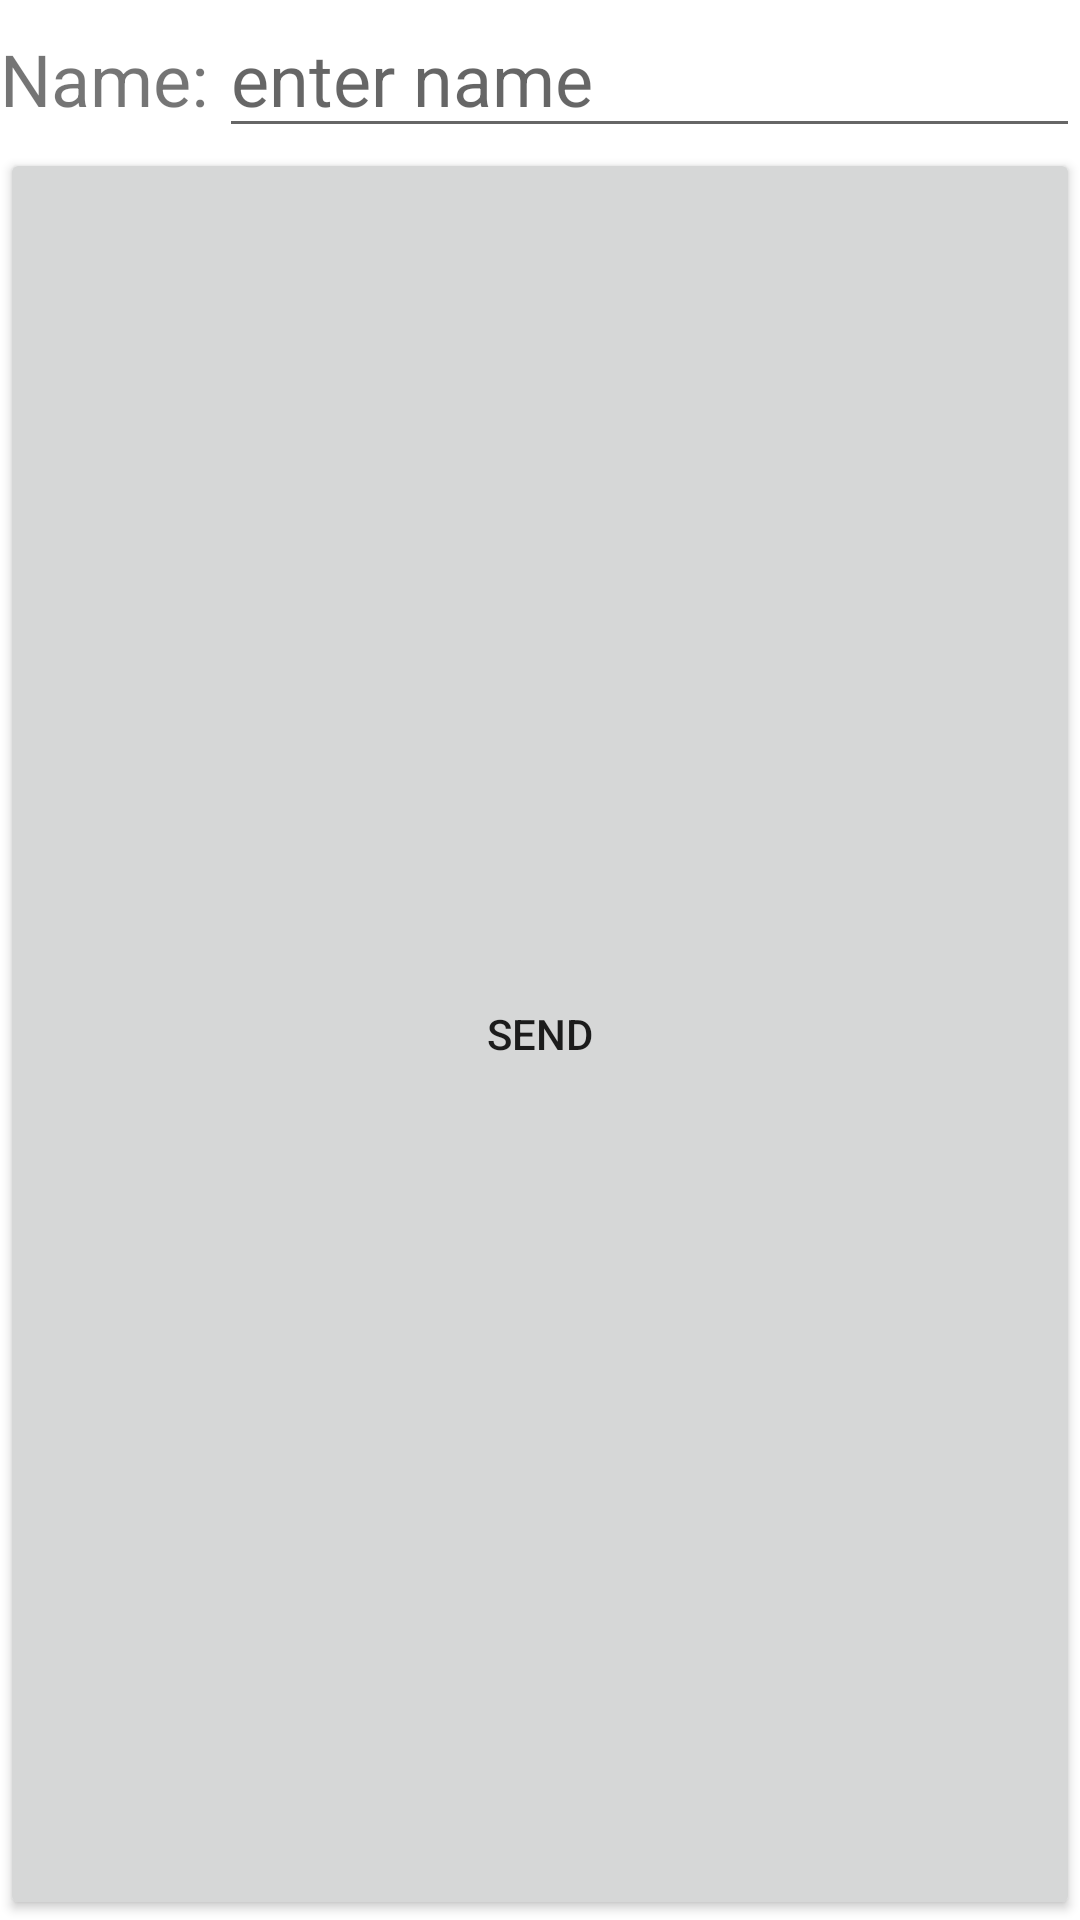

Layout XML and referenced resources for this Android screen:
<!-- AndroidManifest.xml: application theme Theme.Kotlinlabs -->
<!-- res/layout/activity_result.xml -->
<?xml version="1.0" encoding="utf-8"?>
<LinearLayout xmlns:android="http://schemas.android.com/apk/res/android"
    xmlns:app="http://schemas.android.com/apk/res-auto"
    xmlns:tools="http://schemas.android.com/tools"
    android:layout_width="match_parent"
    android:layout_height="wrap_content"
    android:orientation="vertical"
    tools:context=".ResultActivity">

    <LinearLayout
        android:layout_width="match_parent"
        android:layout_height="wrap_content"
        android:orientation="horizontal">

        <TextView
            android:id="@+id/textView3"
            android:layout_width="wrap_content"
            android:layout_height="wrap_content"
            android:layout_weight="1"
            android:text="Name:"
            android:textSize="24sp" />

        <EditText
            android:id="@+id/etResultName"
            android:layout_width="wrap_content"
            android:layout_height="wrap_content"
            android:layout_weight="1"
            android:ems="10"
            android:hint="enter name"
            android:inputType="textPersonName"
            android:textSize="24sp" />
    </LinearLayout>

    <Button
        android:id="@+id/btnSend"
        android:layout_width="match_parent"
        android:layout_height="wrap_content"
        android:layout_weight="1"
        android:text="Send" />
</LinearLayout>
<!-- resources referenced by this layout -->
<resources>
  <style name="Theme.Kotlinlabs" parent="Theme.MaterialComponents.DayNight.DarkActionBar">
          
          <item name="colorPrimary">@color/purple_500</item>
          <item name="colorPrimaryVariant">@color/purple_700</item>
          <item name="colorOnPrimary">@color/white</item>
          
          <item name="colorSecondary">@color/teal_200</item>
          <item name="colorSecondaryVariant">@color/teal_700</item>
          <item name="colorOnSecondary">@color/black</item>
          
          <item name="android:statusBarColor" tools:targetApi="l">?attr/colorPrimaryVariant</item>
          
      </style>
  <!-- not gathered from this repository: default colours our renderer supplied (Android Studio template values) -->
  <color name="purple_500">#FF6200EE</color>
  <color name="purple_700">#FF3700B3</color>
  <color name="teal_200">#FF03DAC5</color>
  <color name="teal_700">#FF018786</color>
  <color name="black">#FF000000</color>
  <color name="white">#FFFFFFFF</color>
</resources>
